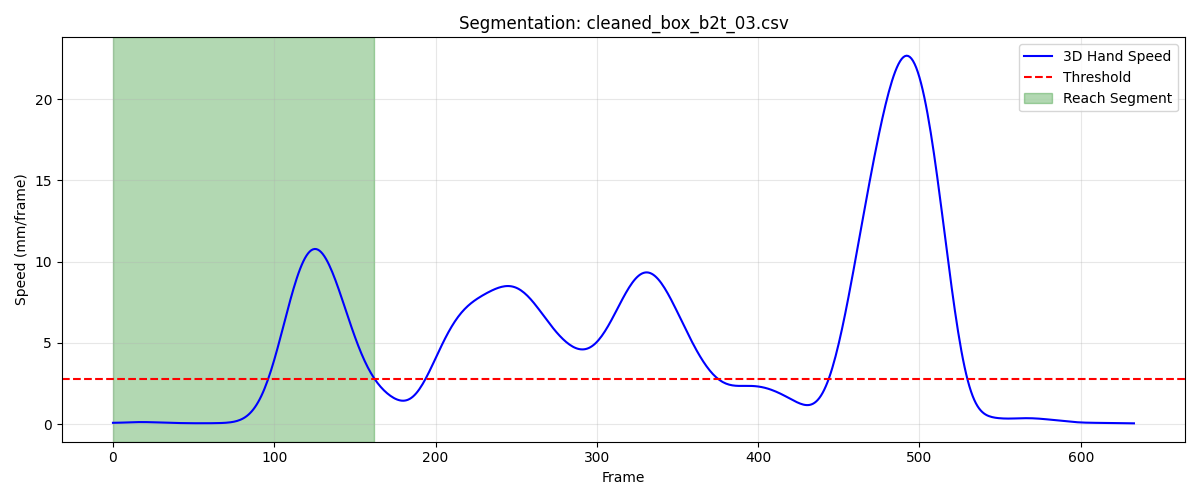

The data file committed next to this chart (first rows):
frame, sub_frame, shoulderr_x, shoulderr_y, shoulderr_z, humr1_x, humr1_y, humr1_z, humr2_x, humr2_y, humr2_z, humr3_x, humr3_y, humr3_z, humr4_x, humr4_y, humr4_z, humr5_x, humr5_y, humr5_z, humr6_x, humr6_y, humr6_z, humr7_x
1, 0, 163.2, -581.4, 664.9, 209.8, -577.2, 504, 216, -582.4, 431.8, 213.9, -629.4, 508.7, 156.5, -550.3, 478.8, 211.2, -642.4, 450.9, 173.8, -560.2, 425.3, 172.4
2, 0, 163.3, -581.3, 664.9, 209.8, -577.1, 504.1, 216.1, -582.4, 431.8, 214, -629.4, 508.8, 156.5, -550.3, 478.8, 211.2, -642.5, 451, 173.8, -560.2, 425.3, 172.5
3, 0, 163.3, -581.2, 664.9, 209.8, -577.1, 504.1, 216.1, -582.5, 431.9, 214, -629.4, 508.8, 156.5, -550.3, 478.8, 211.3, -642.5, 451, 173.8, -560.3, 425.3, 172.5
4, 0, 163.4, -581.1, 665, 209.9, -577.1, 504.1, 216.1, -582.5, 431.9, 214.1, -629.4, 508.9, 156.5, -550.3, 478.8, 211.3, -642.5, 451.1, 173.8, -560.3, 425.4, 172.6
5, 0, 163.4, -581.1, 665, 209.9, -577.1, 504.2, 216.2, -582.5, 431.9, 214.1, -629.4, 509, 156.5, -550.4, 478.8, 211.4, -642.5, 451.1, 173.8, -560.3, 425.4, 172.6
6, 0, 163.4, -581, 665, 209.9, -577.1, 504.2, 216.2, -582.5, 432, 214.2, -629.4, 509, 156.5, -550.4, 478.9, 211.4, -642.5, 451.2, 173.9, -560.4, 425.4, 172.6
7, 0, 163.5, -581, 665.1, 210, -577.1, 504.2, 216.2, -582.6, 432, 214.2, -629.4, 509.1, 156.6, -550.4, 478.9, 211.5, -642.6, 451.3, 173.9, -560.4, 425.4, 172.7
8, 0, 163.5, -581, 665.1, 210, -577.2, 504.3, 216.3, -582.6, 432, 214.3, -629.4, 509.1, 156.6, -550.5, 478.9, 211.5, -642.6, 451.3, 173.9, -560.5, 425.5, 172.7
9, 0, 163.6, -580.9, 665.1, 210, -577.2, 504.3, 216.3, -582.6, 432.1, 214.4, -629.4, 509.2, 156.6, -550.5, 478.9, 211.6, -642.7, 451.4, 173.9, -560.6, 425.5, 172.8
10, 0, 163.7, -580.9, 665.1, 210.1, -577.2, 504.3, 216.3, -582.7, 432.1, 214.4, -629.5, 509.2, 156.7, -550.6, 478.9, 211.7, -642.7, 451.4, 174, -560.6, 425.5, 172.8
11, 0, 163.7, -580.9, 665.1, 210.1, -577.2, 504.3, 216.4, -582.7, 432.1, 214.5, -629.5, 509.2, 156.7, -550.7, 478.9, 211.7, -642.8, 451.4, 174, -560.7, 425.5, 172.9
12, 0, 163.8, -580.9, 665.2, 210.2, -577.3, 504.3, 216.4, -582.8, 432.1, 214.5, -629.6, 509.3, 156.8, -550.8, 478.9, 211.8, -642.9, 451.5, 174.1, -560.8, 425.5, 172.9
13, 0, 163.9, -580.9, 665.2, 210.2, -577.4, 504.3, 216.5, -582.9, 432.1, 214.6, -629.6, 509.3, 156.8, -550.8, 478.9, 211.9, -643, 451.5, 174.1, -560.9, 425.5, 173
14, 0, 163.9, -581, 665.2, 210.3, -577.4, 504.3, 216.5, -583, 432.1, 214.7, -629.7, 509.3, 156.9, -550.9, 478.9, 211.9, -643.1, 451.5, 174.2, -561, 425.5, 173
15, 0, 164, -581, 665.1, 210.3, -577.5, 504.3, 216.6, -583.1, 432.1, 214.7, -629.8, 509.3, 156.9, -551, 478.9, 212, -643.2, 451.5, 174.2, -561.1, 425.5, 173.1
16, 0, 164.1, -581, 665.1, 210.4, -577.6, 504.3, 216.6, -583.2, 432.1, 214.8, -629.9, 509.3, 157, -551.1, 478.9, 212, -643.3, 451.5, 174.3, -561.2, 425.4, 173.1
17, 0, 164.2, -581.1, 665.1, 210.5, -577.7, 504.2, 216.7, -583.3, 432, 214.8, -630, 509.3, 157, -551.2, 478.9, 212.1, -643.4, 451.5, 174.4, -561.3, 425.4, 173.2
18, 0, 164.3, -581.1, 665.1, 210.5, -577.8, 504.2, 216.8, -583.5, 432, 214.9, -630.1, 509.3, 157.1, -551.4, 478.8, 212.1, -643.5, 451.5, 174.5, -561.4, 425.4, 173.2
19, 0, 164.4, -581.2, 665.1, 210.6, -577.9, 504.2, 216.9, -583.6, 432, 214.9, -630.3, 509.3, 157.2, -551.5, 478.8, 212.2, -643.6, 451.5, 174.6, -561.6, 425.4, 173.3
20, 0, 164.4, -581.3, 665.1, 210.7, -578, 504.2, 216.9, -583.8, 432, 215, -630.4, 509.2, 157.2, -551.6, 478.8, 212.2, -643.7, 451.5, 174.6, -561.7, 425.4, 173.3
21, 0, 164.5, -581.4, 665.1, 210.7, -578.2, 504.2, 217, -583.9, 432, 215.0, -630.5, 509.2, 157.3, -551.7, 478.8, 212.2, -643.8, 451.5, 174.7, -561.8, 425.4, 173.3
22, 0, 164.6, -581.4, 665.1, 210.8, -578.3, 504.2, 217.1, -584, 432, 215, -630.6, 509.2, 157.4, -551.8, 478.8, 212.3, -644, 451.5, 174.8, -561.9, 425.4, 173.3
23, 0, 164.7, -581.5, 665.1, 210.9, -578.4, 504.2, 217.1, -584.2, 432, 215.1, -630.7, 509.2, 157.4, -551.9, 478.8, 212.3, -644.1, 451.5, 174.8, -562.1, 425.4, 173.3
24, 0, 164.8, -581.6, 665.1, 211, -578.5, 504.2, 217.2, -584.3, 432, 215.1, -630.8, 509.3, 157.5, -552.1, 478.8, 212.4, -644.2, 451.5, 174.9, -562.2, 425.4, 173.4
25, 0, 164.9, -581.7, 665.1, 211, -578.7, 504.2, 217.3, -584.4, 432, 215.2, -631, 509.3, 157.6, -552.2, 478.8, 212.4, -644.4, 451.5, 174.9, -562.3, 425.4, 173.4
26, 0, 165, -581.8, 665.1, 211.1, -578.8, 504.2, 217.3, -584.5, 432, 215.3, -631.1, 509.3, 157.7, -552.3, 478.8, 212.5, -644.5, 451.5, 175, -562.4, 425.4, 173.4
27, 0, 165.1, -581.9, 665.1, 211.2, -578.9, 504.2, 217.4, -584.7, 432, 215.4, -631.2, 509.3, 157.7, -552.4, 478.8, 212.5, -644.6, 451.5, 175, -562.5, 425.3, 173.4
28, 0, 165.1, -582, 665.1, 211.2, -579, 504.1, 217.4, -584.8, 432, 215.4, -631.3, 509.3, 157.8, -552.5, 478.8, 212.6, -644.7, 451.5, 175.1, -562.6, 425.3, 173.4
29, 0, 165.2, -582.1, 665.1, 211.3, -579.1, 504.1, 217.5, -584.9, 432, 215.5, -631.4, 509.2, 157.9, -552.6, 478.7, 212.7, -644.8, 451.5, 175.1, -562.7, 425.3, 173.5
30, 0, 165.3, -582.2, 665.1, 211.4, -579.2, 504.1, 217.5, -585, 431.9, 215.6, -631.5, 509.2, 157.9, -552.7, 478.7, 212.7, -644.9, 451.5, 175.2, -562.8, 425.3, 173.5
31, 0, 165.4, -582.3, 665.1, 211.4, -579.3, 504.1, 217.6, -585.1, 431.9, 215.6, -631.6, 509.2, 158, -552.8, 478.7, 212.8, -645.1, 451.5, 175.2, -562.9, 425.3, 173.5
32, 0, 165.5, -582.4, 665, 211.5, -579.4, 504, 217.6, -585.2, 431.9, 215.7, -631.7, 509.2, 158, -552.9, 478.7, 212.8, -645.1, 451.4, 175.3, -563, 425.3, 173.6
33, 0, 165.6, -582.5, 665, 211.5, -579.5, 504.0, 217.7, -585.3, 431.8, 215.7, -631.8, 509.1, 158.1, -553, 478.7, 212.8, -645.2, 451.4, 175.3, -563.1, 425.3, 173.6
34, 0, 165.7, -582.5, 665, 211.6, -579.6, 504, 217.7, -585.3, 431.8, 215.7, -631.9, 509.1, 158.1, -553.1, 478.7, 212.9, -645.3, 451.4, 175.4, -563.2, 425.2, 173.6
35, 0, 165.8, -582.6, 665, 211.7, -579.7, 503.9, 217.8, -585.4, 431.8, 215.8, -632, 509.1, 158.2, -553.2, 478.6, 212.9, -645.4, 451.3, 175.5, -563.3, 425.2, 173.7
36, 0, 165.9, -582.7, 664.9, 211.7, -579.7, 503.9, 217.8, -585.5, 431.7, 215.8, -632.1, 509, 158.2, -553.3, 478.6, 213, -645.5, 451.3, 175.5, -563.4, 425.2, 173.7
37, 0, 166, -582.8, 664.9, 211.8, -579.8, 503.9, 217.9, -585.6, 431.7, 215.8, -632.2, 509, 158.3, -553.4, 478.6, 213, -645.6, 451.3, 175.6, -563.5, 425.2, 173.7
38, 0, 166.1, -582.9, 664.9, 211.8, -579.9, 503.8, 218, -585.7, 431.6, 215.9, -632.3, 508.9, 158.4, -553.5, 478.6, 213.1, -645.7, 451.2, 175.6, -563.6, 425.1, 173.7
39, 0, 166.2, -583, 664.9, 211.9, -580, 503.8, 218, -585.8, 431.6, 215.9, -632.4, 508.9, 158.4, -553.5, 478.6, 213.1, -645.7, 451.2, 175.7, -563.7, 425.1, 173.8
40, 0, 166.3, -583.1, 664.9, 212, -580.1, 503.8, 218.1, -585.9, 431.6, 216, -632.4, 508.9, 158.5, -553.6, 478.5, 213.2, -645.8, 451.2, 175.8, -563.7, 425.1, 173.8
41, 0, 166.4, -583.1, 664.8, 212, -580.1, 503.7, 218.1, -586, 431.5, 216.1, -632.5, 508.8, 158.5, -553.7, 478.5, 213.3, -645.9, 451.1, 175.8, -563.8, 425.1, 173.8
42, 0, 166.5, -583.2, 664.8, 212.1, -580.2, 503.7, 218.2, -586, 431.5, 216.2, -632.6, 508.8, 158.6, -553.8, 478.5, 213.3, -646, 451.1, 175.9, -563.9, 425, 173.9
43, 0, 166.7, -583.3, 664.8, 212.2, -580.3, 503.7, 218.3, -586.1, 431.4, 216.3, -632.6, 508.7, 158.7, -553.9, 478.4, 213.4, -646, 451, 175.9, -563.9, 425, 173.9
44, 0, 166.8, -583.4, 664.8, 212.3, -580.3, 503.6, 218.3, -586.1, 431.4, 216.4, -632.7, 508.7, 158.7, -553.9, 478.4, 213.5, -646.1, 451, 176, -564, 425, 174
45, 0, 166.9, -583.4, 664.7, 212.4, -580.4, 503.6, 218.4, -586.2, 431.4, 216.5, -632.7, 508.7, 158.8, -554, 478.4, 213.5, -646.1, 451, 176, -564.1, 425, 174
46, 0, 167, -583.5, 664.7, 212.5, -580.4, 503.6, 218.5, -586.2, 431.3, 216.6, -632.8, 508.6, 158.9, -554.1, 478.4, 213.6, -646.2, 450.9, 176.1, -564.1, 424.9, 174.1
47, 0, 167.1, -583.5, 664.7, 212.5, -580.5, 503.5, 218.5, -586.3, 431.3, 216.7, -632.8, 508.6, 159, -554.2, 478.3, 213.7, -646.2, 450.9, 176.2, -564.2, 424.9, 174.2
48, 0, 167.3, -583.6, 664.7, 212.6, -580.6, 503.5, 218.6, -586.3, 431.3, 216.8, -632.9, 508.6, 159, -554.2, 478.3, 213.8, -646.3, 450.8, 176.2, -564.2, 424.9, 174.3
49, 0, 167.4, -583.7, 664.6, 212.7, -580.6, 503.5, 218.7, -586.4, 431.2, 216.9, -632.9, 508.5, 159.1, -554.3, 478.3, 213.9, -646.3, 450.8, 176.3, -564.3, 424.8, 174.3
50, 0, 167.5, -583.7, 664.6, 212.8, -580.7, 503.4, 218.7, -586.4, 431.2, 217, -633, 508.5, 159.2, -554.3, 478.3, 214, -646.3, 450.8, 176.4, -564.3, 424.8, 174.4
51, 0, 167.6, -583.8, 664.6, 212.9, -580.7, 503.4, 218.8, -586.5, 431.2, 217.1, -633, 508.5, 159.3, -554.4, 478.3, 214.1, -646.4, 450.7, 176.4, -564.4, 424.8, 174.5
52, 0, 167.7, -583.9, 664.6, 213, -580.8, 503.4, 218.9, -586.5, 431.1, 217.2, -633, 508.5, 159.3, -554.5, 478.2, 214.2, -646.4, 450.7, 176.5, -564.4, 424.7, 174.6
53, 0, 167.8, -583.9, 664.5, 213.1, -580.8, 503.4, 219, -586.6, 431.1, 217.4, -633.1, 508.4, 159.4, -554.5, 478.2, 214.3, -646.5, 450.7, 176.6, -564.5, 424.7, 174.6
54, 0, 167.9, -584, 664.5, 213.2, -580.9, 503.3, 219, -586.6, 431.1, 217.5, -633.1, 508.4, 159.5, -554.6, 478.2, 214.4, -646.5, 450.7, 176.6, -564.5, 424.7, 174.7
55, 0, 168, -584.1, 664.5, 213.3, -580.9, 503.3, 219.1, -586.6, 431, 217.6, -633.2, 508.4, 159.6, -554.6, 478.2, 214.5, -646.6, 450.6, 176.7, -564.6, 424.7, 174.7
56, 0, 168.1, -584.2, 664.5, 213.4, -581, 503.3, 219.2, -586.7, 431, 217.7, -633.2, 508.4, 159.6, -554.7, 478.2, 214.6, -646.6, 450.6, 176.7, -564.6, 424.7, 174.8
57, 0, 168.2, -584.2, 664.5, 213.4, -581, 503.3, 219.2, -586.7, 431, 217.8, -633.3, 508.3, 159.7, -554.8, 478.2, 214.7, -646.7, 450.6, 176.8, -564.7, 424.7, 174.9
58, 0, 168.4, -584.3, 664.5, 213.5, -581.1, 503.2, 219.3, -586.8, 431, 217.8, -633.3, 508.3, 159.8, -554.8, 478.1, 214.8, -646.8, 450.6, 176.9, -564.8, 424.6, 174.9
59, 0, 168.5, -584.4, 664.4, 213.6, -581.1, 503.2, 219.4, -586.8, 430.9, 217.9, -633.4, 508.3, 159.9, -554.9, 478.1, 214.9, -646.8, 450.5, 176.9, -564.8, 424.6, 175
60, 0, 168.6, -584.5, 664.4, 213.7, -581.2, 503.2, 219.5, -586.9, 430.9, 217.9, -633.5, 508.2, 160, -554.9, 478.1, 214.9, -646.9, 450.5, 177, -564.9, 424.6, 175
... 103 more rows
